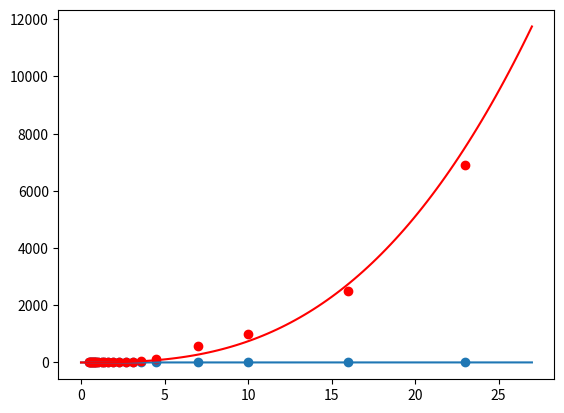

The matplotlib source for this figure:
#!/usr/bin/env python3
# -*- coding: utf-8 -*-
"""
Created on Wed Sep 26 19:18:05 2018

@author: ianbrown
Phys 903 
HW 2 problem 4
Instructor Patrick Brady
"""

import numpy as np
from scipy.optimize import curve_fit
import matplotlib.pyplot as plt
import numpy.polynomial.polynomial as poly

M= np.array([23,16,10,7,4.5,3.6,3.1,2.7,2.3,1.9,1.6,1.4,1.25,1.03,0.91,0.83,0.77,0.72,0.67,0.62,0.56,0.5])
LogL=np.array([5.2,4.6,4.0,3.6,2.7,2.2,1.9,1.6,1.3,1.0,0.8,0.6,0.3,0.1,-0.1,-0.3,-0.5,-0.6,-0.7,-0.8,-0.9,-0.1])
Te=np.array([37000,30500,24000,17700,14000,11800,10500,9500,8500,7900,7350,6800,6300,5900,5540,5330,5090,4840,4590,4350,4100,3850])


R=np.sqrt((10**LogL)*6000**4/Te**4)
print (R)

def func(M,a,b):
    return b*np.log(M)+np.log(a)
y = M/R
print (y)
#popt,pcov=curve_fit(func,M,y)
a,b= poly.polyfit(np.log(M),np.log(y),1)
print (a,b)
#u,v=popt
#u=np.exp(a)
x=np.linspace(0,27,100)
u = np.exp(a)
print (u)
plt.plot(x,(np.exp(a)*x**b))
plt.scatter ((M),(y))

w=(10**LogL)/M
h,g= poly.polyfit(np.log(M),np.log(w),1)
alpha=g/-.844
print (alpha, g)
plt.scatter(M,w, color='red')
plt.plot (x,np.exp(h)*x**g, color='red')